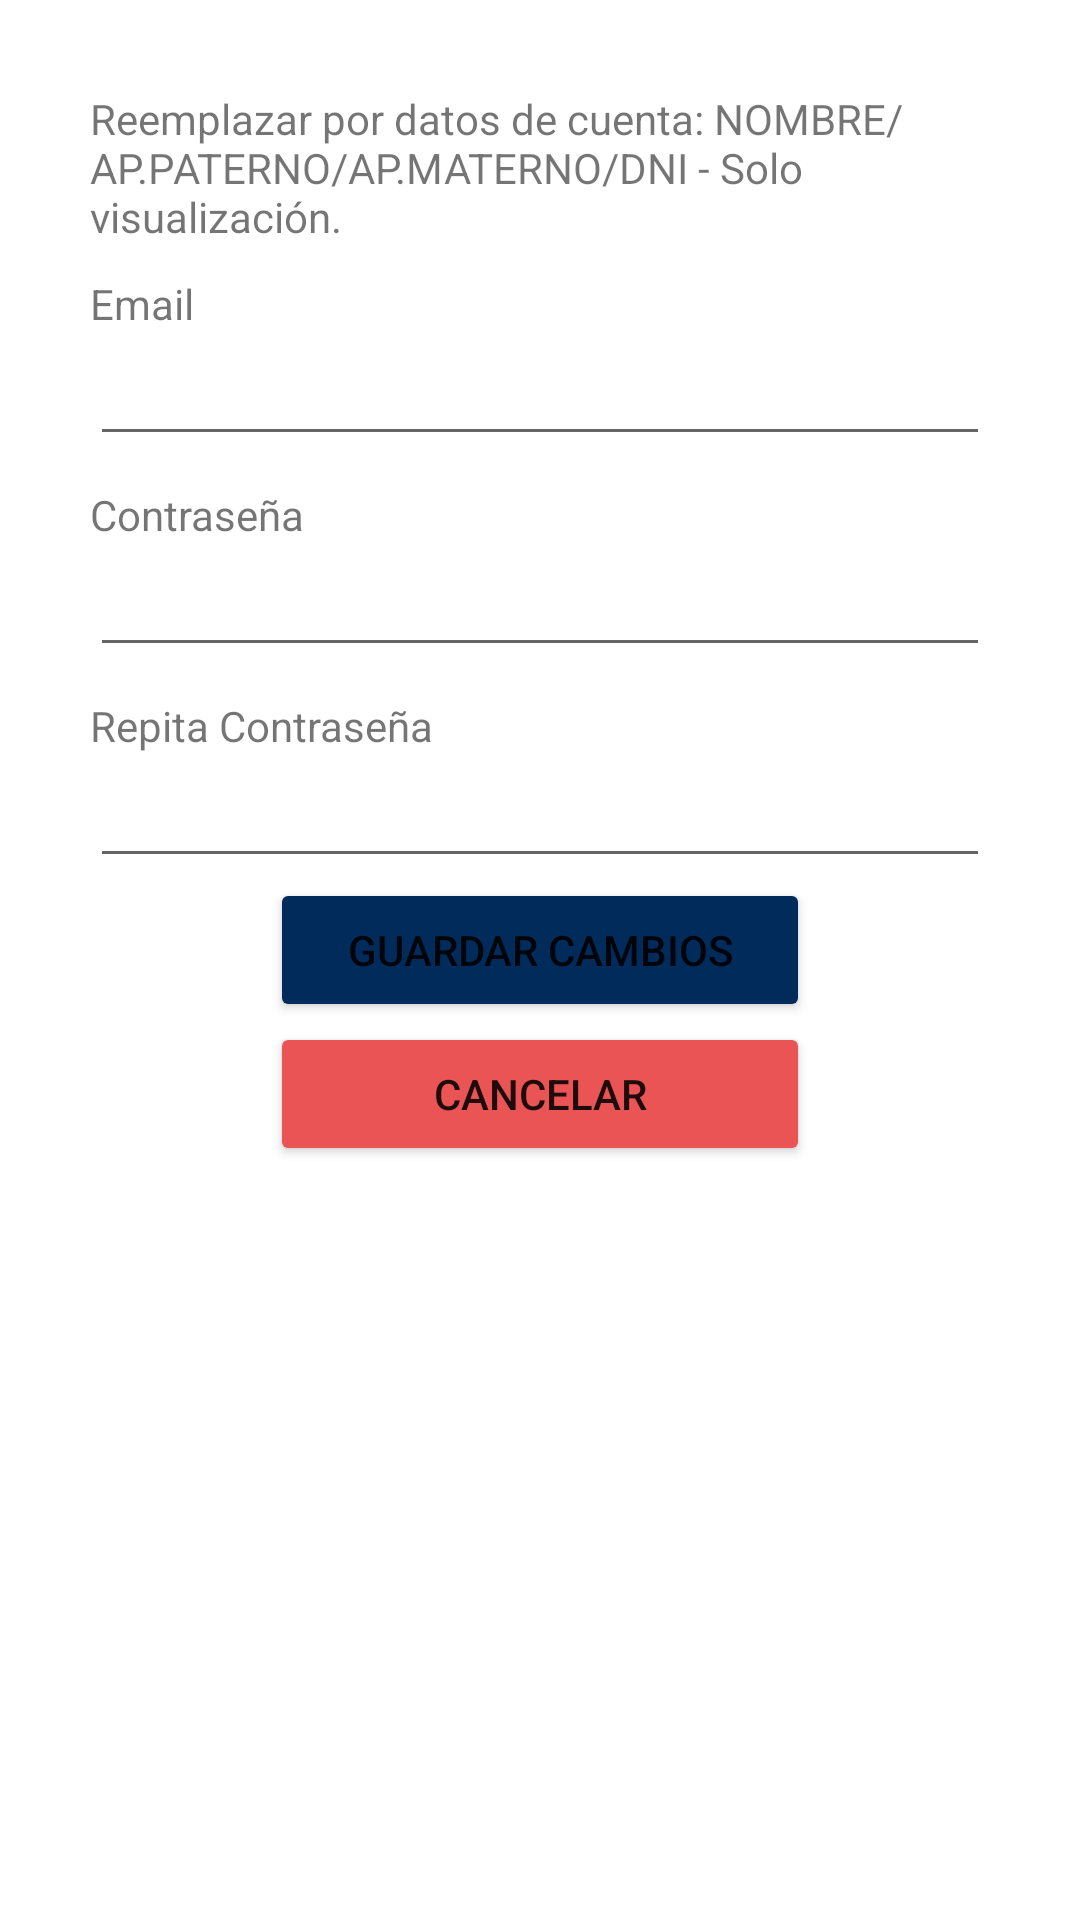

Android layout source for this screen:
<!-- AndroidManifest.xml: application theme Theme.LongDrinkAndroid -->
<!-- res/layout/activity_my_account_general.xml -->
<?xml version="1.0" encoding="utf-8"?>
<LinearLayout xmlns:android="http://schemas.android.com/apk/res/android"
    xmlns:app="http://schemas.android.com/apk/res-auto"
    xmlns:tools="http://schemas.android.com/tools"
    android:layout_width="match_parent"
    android:layout_height="match_parent"
    android:orientation="vertical"
    tools:context=".MyAccountGeneralActivity">


    <TextView
        android:id="@+id/lblDatosCuenta"
        android:layout_width="wrap_content"
        android:layout_height="wrap_content"
        android:layout_gravity="center_horizontal"
        android:layout_marginRight="30dp"
        android:layout_marginLeft="30dp"
        android:layout_marginTop="30dp"
        android:text="Reemplazar por datos de cuenta: NOMBRE/AP.PATERNO/AP.MATERNO/DNI - Solo visualización." />

    <TextView
        android:id="@+id/lblEmail"
        android:layout_width="match_parent"
        android:layout_height="wrap_content"
        android:layout_marginRight="30dp"
        android:layout_marginLeft="30dp"
        android:layout_marginTop="10dp"

        android:text="@string/register_email" />

    <EditText
        android:id="@+id/txtMyAccEmail"
        android:layout_width="match_parent"
        android:layout_height="wrap_content"
        android:ems="10"
        android:inputType="textEmailAddress"
        android:layout_marginRight="30dp"
        android:layout_marginLeft="30dp"
        />

    <TextView
        android:id="@+id/lblContrasena"
        android:layout_width="match_parent"
        android:layout_height="wrap_content"
        android:layout_marginRight="30dp"
        android:layout_marginLeft="30dp"
        android:layout_marginTop="10dp"
        android:text="@string/register_password" />

    <EditText
        android:id="@+id/txtMyAccP1"
        android:layout_width="match_parent"
        android:layout_height="wrap_content"
        android:ems="10"
        android:layout_marginRight="30dp"
        android:layout_marginLeft="30dp"
        android:inputType="textPassword" />

    <TextView
        android:id="@+id/textView4"
        android:layout_width="match_parent"
        android:layout_height="wrap_content"
        android:layout_marginRight="30dp"
        android:layout_marginLeft="30dp"
        android:layout_marginTop="10dp"
        android:text="@string/register_password_repeat" />

    <EditText
        android:id="@+id/txtMyAccP2"
        android:layout_width="match_parent"
        android:layout_height="wrap_content"
        android:ems="10"
        android:layout_marginRight="30dp"
        android:layout_marginLeft="30dp"
        android:inputType="textPassword" />

    <Button
        android:id="@+id/btnMyAccGuardar"
        android:layout_width="180dp"
        android:layout_height="wrap_content"
        android:layout_marginRight="30dp"
        android:layout_marginLeft="30dp"
        android:layout_gravity="center_horizontal"
        android:text="@string/GuardarCambios"
        android:backgroundTint="@color/dark_blue"
        />

    <Button
        android:id="@+id/btnMyAccCancelar"
        android:layout_width="180dp"
        android:layout_height="wrap_content"
        android:layout_marginRight="30dp"
        android:layout_marginLeft="30dp"
        android:layout_gravity="center_horizontal"
        android:text="@string/Cancelar"
        android:backgroundTint="@color/light_red"
        />
</LinearLayout>
<!-- resources referenced by this layout -->
<resources>
  <color name="dark_blue">#002B5B</color>
  <color name="light_red">#EA5455</color>
  <string name="Cancelar">Cancelar</string>
  <string name="GuardarCambios">Guardar Cambios</string>
  <string name="register_email">Email</string>
  <string name="register_password">Contraseña</string>
  <string name="register_password_repeat">Repita Contraseña</string>
  <style name="Theme.LongDrinkAndroid" parent="Theme.MaterialComponents.DayNight.NoActionBar">
          
          <item name="colorPrimary">@color/purple_500</item>
          <item name="colorPrimaryVariant">@color/purple_700</item>
          <item name="colorOnPrimary">@color/white</item>
          
          <item name="colorSecondary">@color/teal_200</item>
          <item name="colorSecondaryVariant">@color/teal_700</item>
          <item name="colorOnSecondary">@color/black</item>
          
          <item name="android:statusBarColor">?attr/colorPrimaryVariant</item>
          
      </style>
  <color name="purple_500">#FF6200EE</color>
  <color name="purple_700">#FF3700B3</color>
  <color name="white">#FFFFFFFF</color>
  <color name="teal_200">#FF03DAC5</color>
  <color name="teal_700">#FF018786</color>
  <color name="black">#FF000000</color>
</resources>
